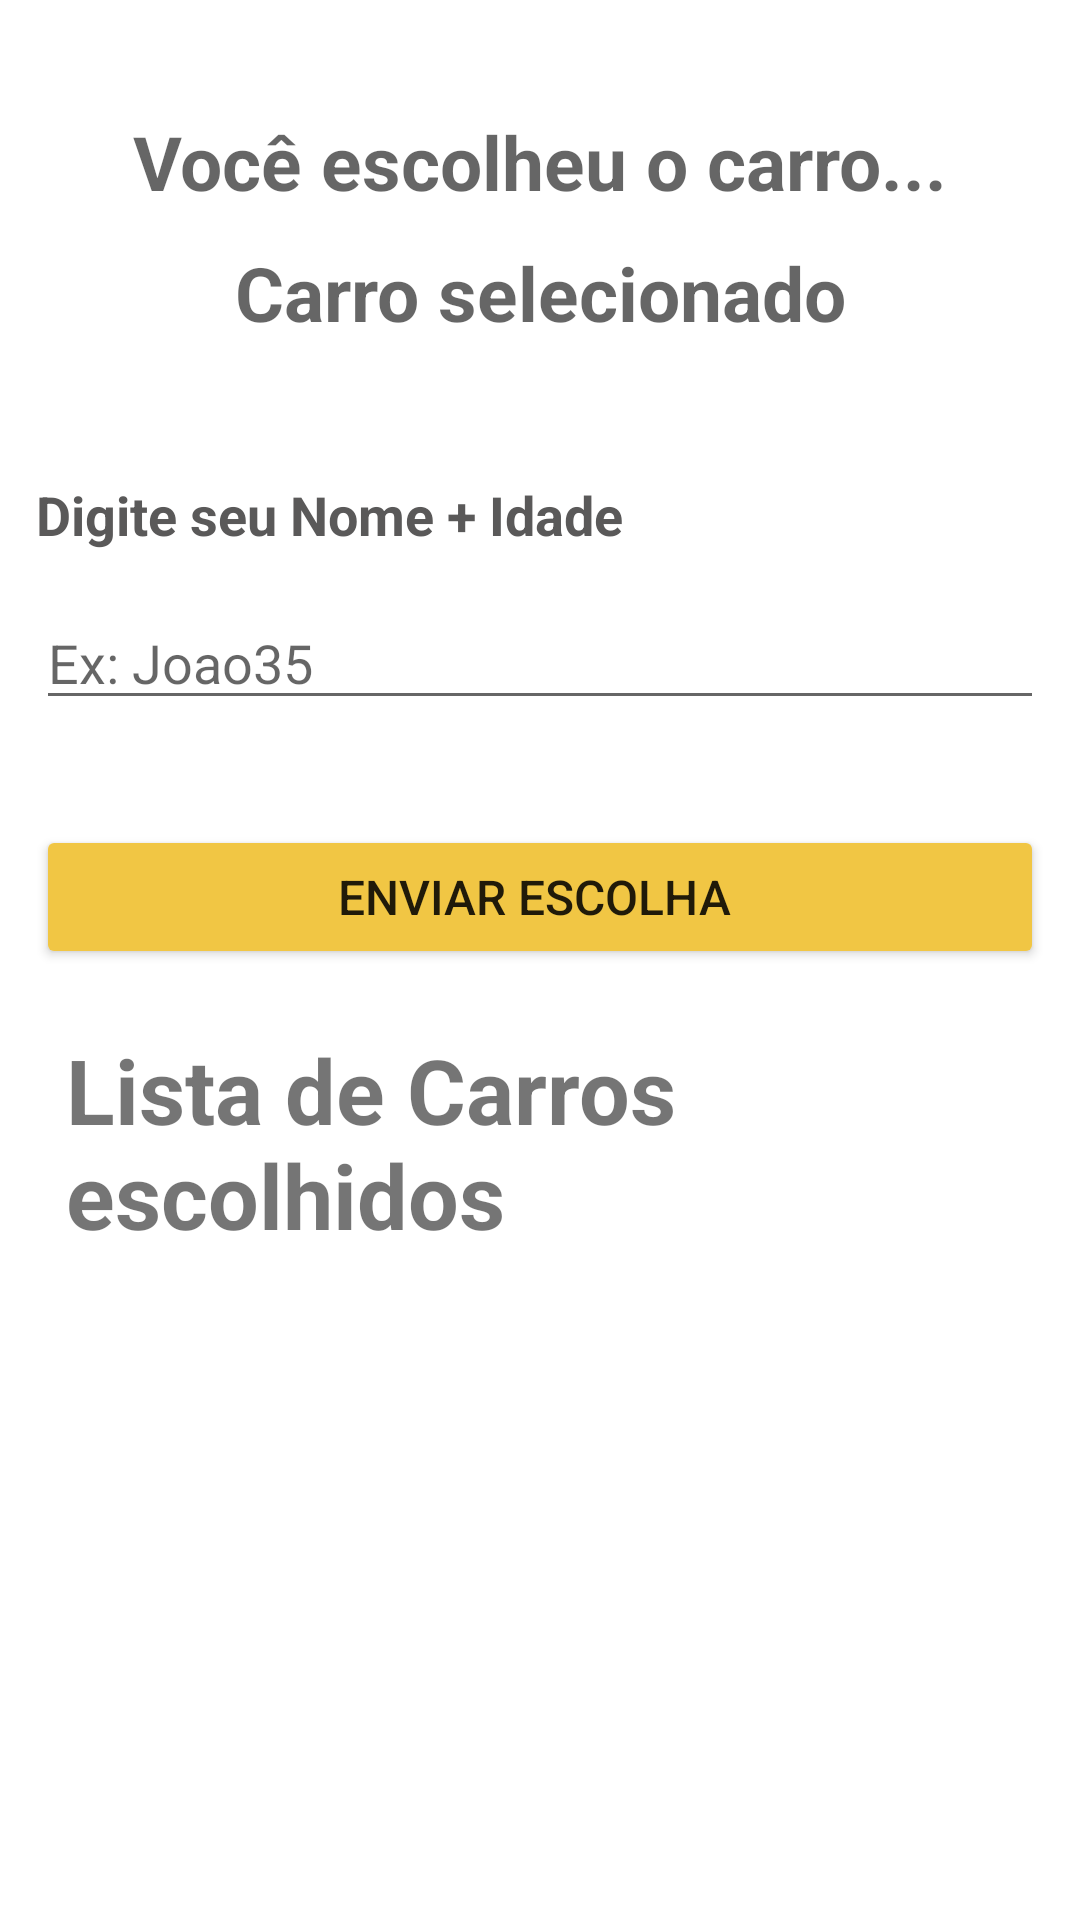

Here is an Android app screen rendered from its layout file. Give the layout XML and the strings, colors and styles it references.
<!-- AndroidManifest.xml: application theme Theme.TesteMobileWsWork -->
<!-- res/layout/activity_cadastro.xml -->
<?xml version="1.0" encoding="utf-8"?>
<LinearLayout xmlns:android="http://schemas.android.com/apk/res/android"
    xmlns:app="http://schemas.android.com/apk/res-auto"
    xmlns:tools="http://schemas.android.com/tools"
    android:layout_width="match_parent"
    android:layout_height="match_parent"
    android:orientation="vertical"
    android:padding="12dp"
    tools:context=".ui.activity.CadastroUsuario">

    <TextView
        android:id="@+id/carroSelecionado"
        android:layout_width="match_parent"
        android:layout_height="wrap_content"
        android:layout_marginTop="25dp"
        android:hint="Você escolheu o carro..."
        android:textAlignment="center"
        android:textSize="25dp"
        android:textStyle="bold" />

    <TextView
        android:id="@+id/marcaModelo"
        android:layout_width="match_parent"
        android:layout_height="wrap_content"
        android:layout_marginTop="10dp"
        android:hint="Carro selecionado"
        android:textAlignment="center"
        android:textSize="25dp"
        android:textStyle="bold" />

    <TextView
        android:id="@+id/apelido"
        android:layout_width="match_parent"
        android:layout_height="wrap_content"
        android:layout_marginTop="45dp"
        android:inputType="text"
        android:text="Digite seu Nome + Idade"
        android:textColor="#5A5959"
        android:textSize="18dp"

        android:textStyle="bold" />

    <EditText
        android:id="@+id/edtNome"
        android:layout_width="match_parent"
        android:layout_height="wrap_content"
        android:layout_marginTop="15dp"
        android:hint="Ex: Joao35"
        android:inputType="text" />

    <Button
        android:id="@+id/btnSalvar"
        android:layout_width="match_parent"
        android:layout_height="wrap_content"
        android:layout_marginTop="35dp"
        android:backgroundTint="#F1C644"
        android:text="Enviar escolha "
        android:textSize="16sp" />

    <TextView
        android:layout_width="match_parent"
        android:layout_height="wrap_content"
        android:layout_marginTop="10dp"
        android:padding="10dp"
        android:text="Lista de Carros escolhidos"
        android:textSize="30dp"
        android:textStyle="bold" />

    <androidx.recyclerview.widget.RecyclerView
        android:id="@+id/rv_cadastrados"
        android:layout_width="match_parent"
        android:layout_height="wrap_content"
        app:layoutManager="androidx.recyclerview.widget.LinearLayoutManager"
        tools:listitem="@layout/comprador_model" />

</LinearLayout>
<!-- res/layout/comprador_model.xml (included above) -->
<?xml version="1.0" encoding="utf-8"?>
<androidx.cardview.widget.CardView xmlns:android="http://schemas.android.com/apk/res/android"
    xmlns:app="http://schemas.android.com/apk/res-auto"
    android:layout_width="match_parent"
    android:layout_height="100dp"
    app:cardCornerRadius="10dp"
    app:cardElevation="5dp"
    app:cardPreventCornerOverlap="false"
    app:cardUseCompatPadding="true"
    app:layout_constraintBottom_toBottomOf="parent"
    app:layout_constraintEnd_toEndOf="parent"
    app:layout_constraintStart_toStartOf="parent"
    app:layout_constraintTop_toTopOf="parent">

    <TextView
        android:id="@+id/nomeCadastra"
        android:layout_width="wrap_content"
        android:layout_height="wrap_content"
        android:layout_marginStart="15dp"
        android:layout_marginTop="13sp"
        android:text="Nome"
        android:textSize="20dp"
        app:layout_constraintStart_toStartOf="parent"
        app:layout_constraintTop_toTopOf="parent" />

    <TextView
        android:id="@+id/carroCadastro"
        android:layout_width="wrap_content"
        android:layout_height="wrap_content"
        android:layout_marginStart="15dp"
        android:layout_marginTop="40dp"
        android:text="Carro"
        android:textSize="20dp" />
</androidx.cardview.widget.CardView>
<!-- resources referenced by this layout -->
<resources>
  <style name="Theme.TesteMobileWsWork" parent="Theme.MaterialComponents.DayNight.DarkActionBar">
          
          <item name="colorPrimary">@color/purple_500</item>
          <item name="colorPrimaryVariant">@color/purple_700</item>
          <item name="colorOnPrimary">@color/white</item>
          
          <item name="colorSecondary">@color/teal_200</item>
          <item name="colorSecondaryVariant">@color/teal_700</item>
          <item name="colorOnSecondary">@color/black</item>
          
          <item name="android:statusBarColor" tools:targetApi="l">?attr/colorPrimaryVariant</item>
          
      </style>
  <color name="purple_500">#F1C644</color>
  <color name="purple_700">#C69E24</color>
  <color name="white">#FFFFFFFF</color>
  <color name="teal_200">#FF03DAC5</color>
  <color name="teal_700">#FF018786</color>
  <color name="black">#FF000000</color>
</resources>
